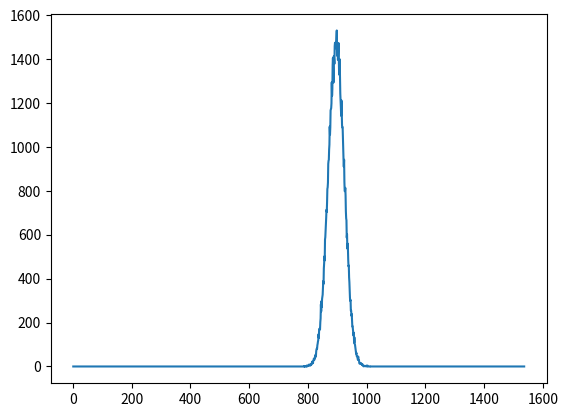

Recreate this plot in Python.
from math import *
from matplotlib import pyplot as plt
from random import *
import numpy as np
lst=[]

n=256
array=np.zeros(n*6)
x=range(1, n*6+1)
for j in range(100000):
    a=0
    for i in range(n):
        a=a+randint(1,6)

        
    array[a-1]=array[a-1]+1


print(len(array))
plt.plot(x,array)
plt.show()

    
